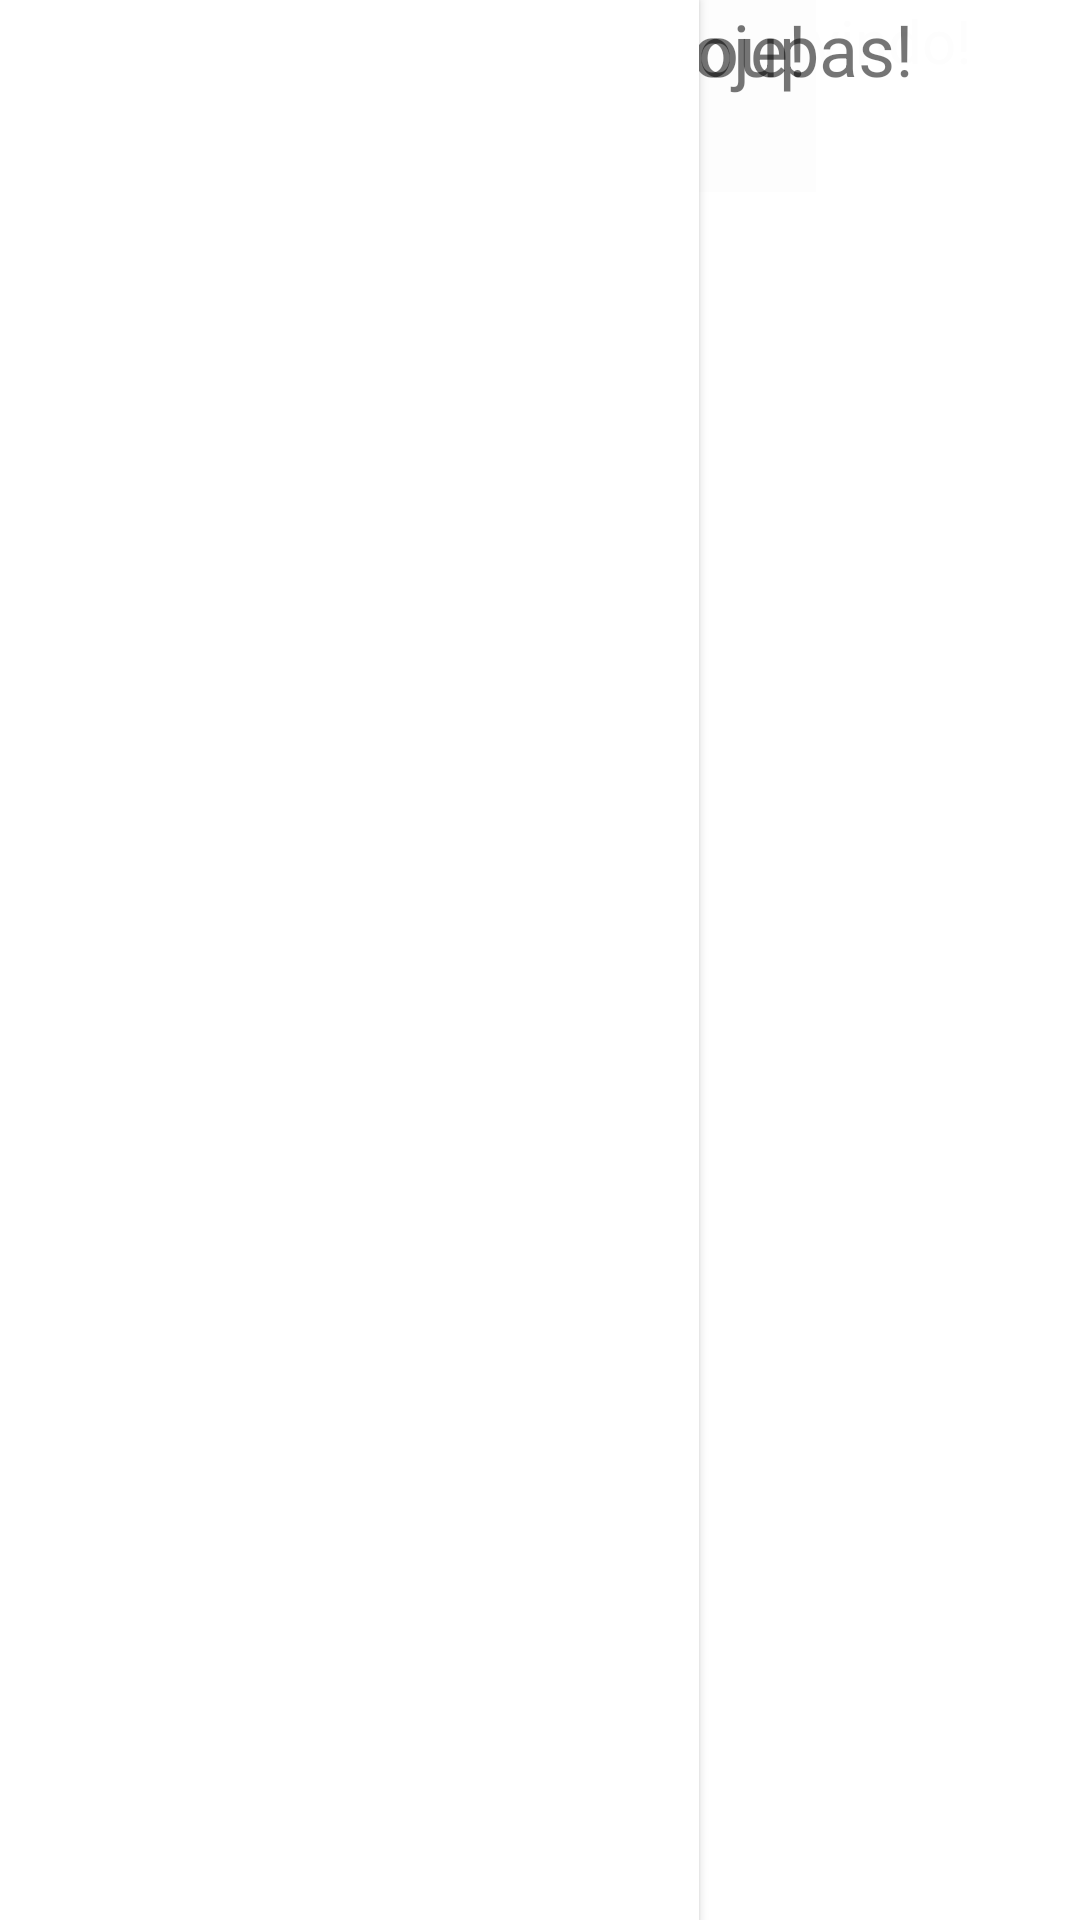

Android layout source for this screen:
<!-- AndroidManifest.xml: application theme Theme.TelasAppTempo -->
<!-- res/layout/activity_main2.xml -->
<?xml version="1.0" encoding="utf-8"?>
<androidx.constraintlayout.widget.ConstraintLayout xmlns:android="http://schemas.android.com/apk/res/android"
    xmlns:app="http://schemas.android.com/apk/res-auto"
    xmlns:tools="http://schemas.android.com/tools"
    android:layout_width="match_parent"
    android:layout_height="match_parent"
    app:layout_insetEdge="top"
    tools:context=".MainActivity">

    <ImageView
        android:id="@+id/imageView"
        android:layout_width="487dp"
        android:layout_height="375dp"
        android:layout_marginBottom="396dp"
        app:layout_constraintBottom_toBottomOf="parent"
        app:layout_constraintEnd_toEndOf="parent"
        app:layout_constraintHorizontal_bias="0.894"
        app:layout_constraintStart_toStartOf="parent"
        app:srcCompat="@drawable/fundociano" />

    <ImageButton
        android:id="@+id/imageButton"
        android:layout_width="272dp"
        android:layout_height="64dp"
        android:background="#FDFDFD"
        app:srcCompat="@drawable/fundociano"
        tools:layout_editor_absoluteX="82dp"
        tools:layout_editor_absoluteY="370dp" />

    <ImageButton
        android:id="@+id/imageButton2"
        android:layout_width="0dp"
        android:layout_height="0dp"
        android:layout_marginStart="65dp"
        android:layout_marginTop="270dp"
        android:layout_marginEnd="66dp"
        app:layout_constraintBottom_toBottomOf="parent"
        app:layout_constraintEnd_toEndOf="parent"
        app:layout_constraintStart_toEndOf="@+id/imageView"
        app:layout_constraintTop_toTopOf="parent"
        app:srcCompat="@drawable/fundociano" />

    <TextView
        android:id="@+id/textView3"
        android:layout_width="wrap_content"
        android:layout_height="wrap_content"
        android:layout_marginStart="109dp"
        android:layout_marginEnd="109dp"
        android:text="Ola usuario, seja bem vindo!"
        android:textColor="#FDFDFD"
        android:textSize="20sp"
        app:layout_constraintEnd_toEndOf="parent"
        app:layout_constraintHorizontal_bias="0.327"
        app:layout_constraintStart_toStartOf="parent"
        tools:layout_editor_absoluteY="389dp" />

    <ImageView
        android:id="@+id/imageView4"
        android:layout_width="51dp"
        android:layout_height="44dp"
        app:srcCompat="@drawable/tracosbrancos"
        tools:layout_editor_absoluteX="342dp"
        tools:layout_editor_absoluteY="16dp" />

    <TextView
        android:id="@+id/textView4"
        android:layout_width="wrap_content"
        android:layout_height="wrap_content"
        android:text="Para roupa ideial de hoje!"
        android:textSize="24sp"
        tools:layout_editor_absoluteX="16dp"
        tools:layout_editor_absoluteY="528dp" />

    <TextView
        android:id="@+id/textView5"
        android:layout_width="wrap_content"
        android:layout_height="wrap_content"
        android:text="Verifique seu guarda roupas!"
        android:textSize="24sp"
        tools:layout_editor_absoluteX="82dp"
        tools:layout_editor_absoluteY="602dp" />

    <TextView
        android:id="@+id/textView6"
        android:layout_width="wrap_content"
        android:layout_height="wrap_content"
        android:text="8"
        android:textColor="#FAFAFA"
        android:textSize="96sp"
        tools:layout_editor_absoluteX="178dp"
        tools:layout_editor_absoluteY="90dp" />

    <Button
        android:id="@+id/button"
        android:layout_width="233dp"
        android:layout_height="725dp"
        android:background="#FAF9F9"
        android:backgroundTint="#FFFFFF"
        android:text="Button"
        android:textColor="#00020202"
        tools:layout_editor_absoluteX="174dp"
        tools:layout_editor_absoluteY="2dp" />

    <TextView
        android:id="@+id/textView7"
        android:layout_width="wrap_content"
        android:layout_height="wrap_content"
        android:text="Opções para hoje!"
        android:textAlignment="textEnd"
        android:textSize="20sp"
        tools:layout_editor_absoluteX="216dp"
        tools:layout_editor_absoluteY="82dp" />

</androidx.constraintlayout.widget.ConstraintLayout>
<!-- resources referenced by this layout -->
<resources>
  <!-- drawable tracosbrancos: png bitmap (drawable, 4987 bytes) -->
  <style name="Theme.TelasAppTempo" parent="Theme.MaterialComponents.DayNight.DarkActionBar">
          
          <item name="colorPrimary">@color/purple_500</item>
          <item name="colorPrimaryVariant">@color/purple_700</item>
          <item name="colorOnPrimary">@color/white</item>
          
          <item name="colorSecondary">@color/teal_200</item>
          <item name="colorSecondaryVariant">@color/teal_700</item>
          <item name="colorOnSecondary">@color/black</item>
          
          <item name="android:statusBarColor" tools:targetApi="l">?attr/colorPrimaryVariant</item>
          
      </style>
  <!-- not gathered from this repository: default colours our renderer supplied (Android Studio template values) -->
  <color name="purple_500">#FF6200EE</color>
  <color name="purple_700">#FF3700B3</color>
  <color name="teal_200">#FF03DAC5</color>
  <color name="teal_700">#FF018786</color>
  <color name="black">#FF000000</color>
  <color name="white">#FFFFFFFF</color>
</resources>
